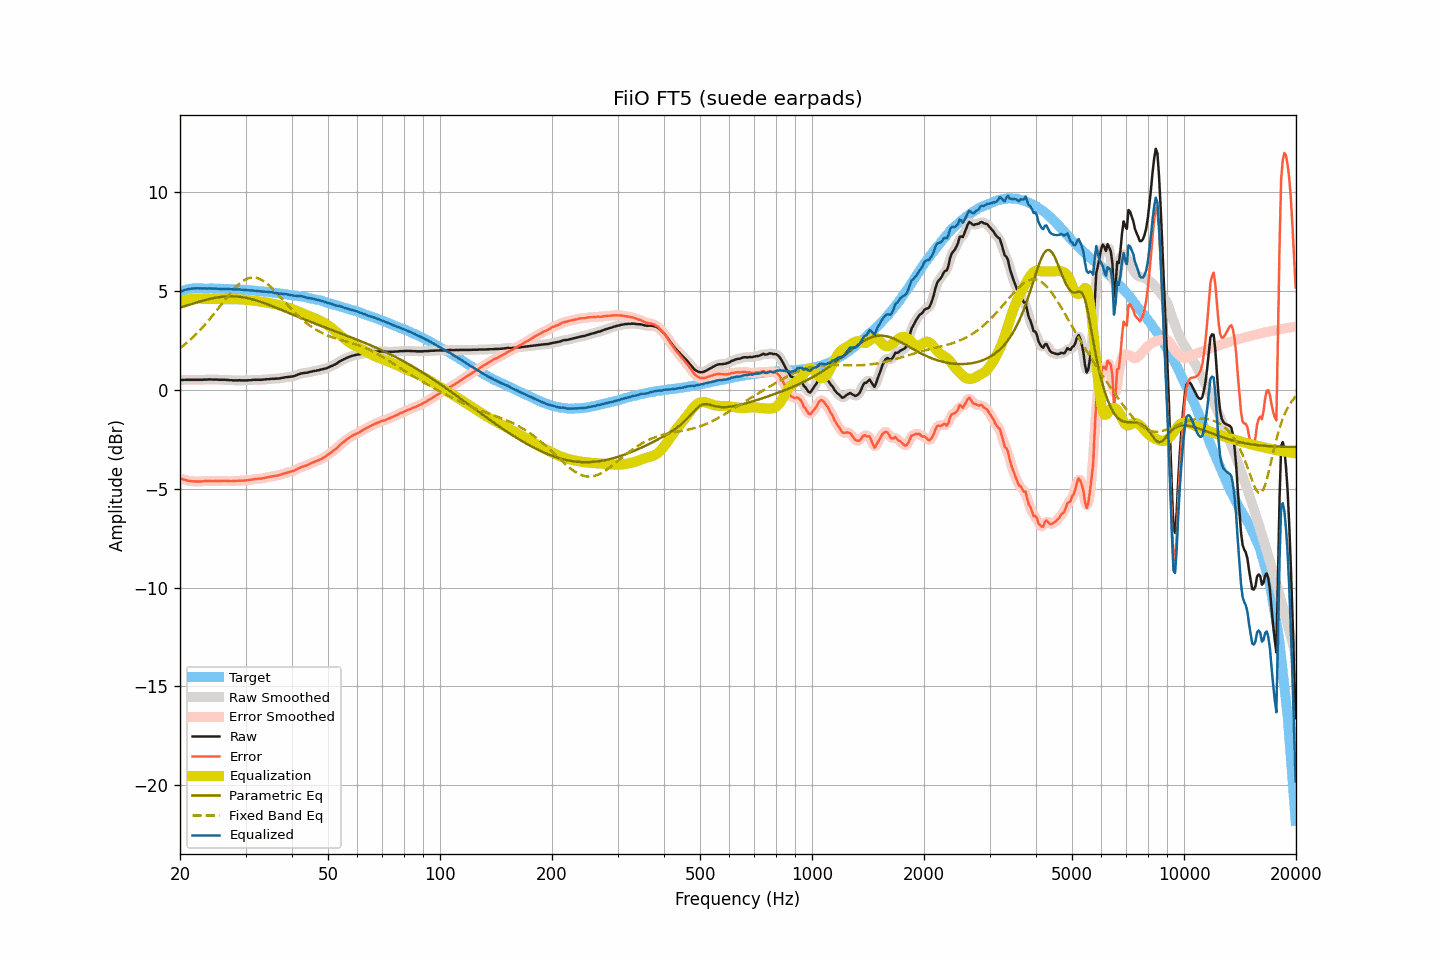

Data behind this chart, as committed beside it:
frequency, raw, smoothed, error, error_smoothed, equalization, parametric_eq, fixed_band_eq, equalized_raw, equalized_smoothed, target
20.00, 0.50, 0.50, -4.48, -4.47, 4.47, 4.17, 2.12, 4.97, 4.97, 4.98
20.20, 0.51, 0.51, -4.50, -4.50, 4.50, 4.19, 2.18, 5.01, 5.01, 5.01
20.40, 0.51, 0.51, -4.53, -4.52, 4.52, 4.22, 2.24, 5.03, 5.04, 5.04
20.61, 0.52, 0.52, -4.53, -4.54, 4.55, 4.24, 2.31, 5.07, 5.06, 5.05
20.81, 0.52, 0.52, -4.56, -4.57, 4.57, 4.27, 2.38, 5.09, 5.09, 5.08
21.02, 0.52, 0.52, -4.59, -4.59, 4.58, 4.30, 2.45, 5.10, 5.11, 5.11
21.23, 0.52, 0.52, -4.60, -4.61, 4.60, 4.32, 2.52, 5.12, 5.12, 5.12
21.44, 0.52, 0.52, -4.61, -4.61, 4.61, 4.35, 2.59, 5.13, 5.13, 5.13
21.66, 0.52, 0.52, -4.62, -4.62, 4.62, 4.37, 2.67, 5.14, 5.14, 5.14
21.87, 0.52, 0.52, -4.62, -4.63, 4.63, 4.40, 2.75, 5.15, 5.15, 5.14
22.09, 0.52, 0.52, -4.63, -4.63, 4.63, 4.42, 2.83, 5.15, 5.15, 5.15
22.31, 0.52, 0.52, -4.63, -4.63, 4.63, 4.45, 2.91, 5.15, 5.15, 5.15
22.54, 0.52, 0.52, -4.63, -4.63, 4.63, 4.47, 2.99, 5.15, 5.15, 5.15
22.76, 0.52, 0.52, -4.63, -4.63, 4.62, 4.49, 3.08, 5.14, 5.14, 5.15
22.99, 0.52, 0.52, -4.62, -4.62, 4.62, 4.52, 3.17, 5.14, 5.14, 5.14
23.22, 0.53, 0.53, -4.61, -4.61, 4.61, 4.54, 3.26, 5.14, 5.14, 5.14
23.45, 0.53, 0.53, -4.61, -4.60, 4.61, 4.56, 3.35, 5.14, 5.14, 5.14
23.69, 0.53, 0.54, -4.61, -4.60, 4.61, 4.58, 3.45, 5.14, 5.14, 5.14
23.92, 0.54, 0.54, -4.60, -4.60, 4.60, 4.60, 3.54, 5.14, 5.14, 5.14
24.16, 0.54, 0.54, -4.60, -4.60, 4.60, 4.62, 3.64, 5.14, 5.14, 5.14
24.40, 0.53, 0.53, -4.61, -4.61, 4.60, 4.64, 3.74, 5.13, 5.14, 5.14
24.65, 0.53, 0.53, -4.60, -4.61, 4.60, 4.66, 3.84, 5.13, 5.14, 5.13
24.89, 0.53, 0.53, -4.60, -4.60, 4.60, 4.67, 3.95, 5.13, 5.13, 5.13
25.14, 0.53, 0.53, -4.60, -4.60, 4.60, 4.69, 4.05, 5.13, 5.13, 5.13
25.39, 0.52, 0.52, -4.61, -4.61, 4.60, 4.70, 4.15, 5.12, 5.13, 5.13
25.65, 0.52, 0.52, -4.61, -4.60, 4.60, 4.71, 4.26, 5.12, 5.12, 5.13
25.91, 0.52, 0.52, -4.60, -4.60, 4.60, 4.72, 4.36, 5.12, 5.12, 5.12
26.16, 0.52, 0.52, -4.60, -4.60, 4.60, 4.73, 4.47, 5.12, 5.12, 5.12
26.43, 0.52, 0.52, -4.60, -4.60, 4.60, 4.74, 4.57, 5.12, 5.12, 5.12
26.69, 0.51, 0.51, -4.60, -4.60, 4.60, 4.74, 4.67, 5.11, 5.12, 5.11
26.96, 0.51, 0.51, -4.60, -4.61, 4.61, 4.74, 4.77, 5.12, 5.11, 5.11
27.23, 0.50, 0.50, -4.61, -4.61, 4.61, 4.75, 4.87, 5.11, 5.11, 5.11
27.50, 0.50, 0.50, -4.61, -4.61, 4.61, 4.75, 4.97, 5.11, 5.10, 5.11
27.77, 0.49, 0.49, -4.61, -4.61, 4.60, 4.74, 5.06, 5.09, 5.10, 5.10
28.05, 0.49, 0.49, -4.61, -4.61, 4.60, 4.74, 5.15, 5.09, 5.09, 5.10
28.33, 0.49, 0.49, -4.60, -4.60, 4.60, 4.74, 5.23, 5.09, 5.09, 5.09
28.62, 0.49, 0.49, -4.59, -4.59, 4.60, 4.73, 5.31, 5.09, 5.09, 5.08
28.90, 0.50, 0.49, -4.58, -4.59, 4.59, 4.72, 5.38, 5.09, 5.09, 5.08
29.19, 0.49, 0.49, -4.58, -4.58, 4.59, 4.71, 5.45, 5.08, 5.08, 5.07
29.48, 0.49, 0.49, -4.59, -4.58, 4.58, 4.70, 5.51, 5.07, 5.07, 5.08
29.78, 0.49, 0.49, -4.58, -4.58, 4.58, 4.68, 5.56, 5.07, 5.06, 5.07
30.08, 0.49, 0.49, -4.58, -4.57, 4.57, 4.67, 5.60, 5.06, 5.06, 5.07
30.38, 0.49, 0.49, -4.56, -4.56, 4.56, 4.65, 5.64, 5.05, 5.05, 5.05
30.68, 0.50, 0.50, -4.55, -4.55, 4.55, 4.63, 5.67, 5.05, 5.05, 5.05
30.99, 0.50, 0.50, -4.54, -4.54, 4.54, 4.61, 5.69, 5.04, 5.04, 5.04
31.30, 0.51, 0.51, -4.53, -4.53, 4.53, 4.59, 5.69, 5.04, 5.04, 5.04
31.61, 0.52, 0.52, -4.52, -4.51, 4.52, 4.57, 5.70, 5.04, 5.03, 5.04
31.93, 0.52, 0.52, -4.50, -4.50, 4.51, 4.55, 5.68, 5.03, 5.03, 5.02
32.24, 0.52, 0.52, -4.49, -4.49, 4.50, 4.52, 5.67, 5.02, 5.02, 5.01
32.57, 0.52, 0.52, -4.49, -4.49, 4.49, 4.50, 5.64, 5.01, 5.01, 5.01
32.89, 0.52, 0.52, -4.49, -4.48, 4.48, 4.47, 5.61, 5.00, 5.00, 5.01
33.22, 0.52, 0.52, -4.47, -4.47, 4.47, 4.44, 5.56, 4.99, 4.99, 4.99
33.55, 0.53, 0.53, -4.46, -4.46, 4.45, 4.41, 5.51, 4.98, 4.98, 4.99
33.89, 0.54, 0.54, -4.44, -4.44, 4.44, 4.38, 5.46, 4.98, 4.98, 4.98
34.23, 0.55, 0.55, -4.42, -4.42, 4.43, 4.35, 5.39, 4.98, 4.97, 4.97
34.57, 0.55, 0.55, -4.41, -4.41, 4.41, 4.32, 5.33, 4.96, 4.96, 4.96
34.92, 0.56, 0.56, -4.39, -4.39, 4.39, 4.29, 5.25, 4.95, 4.96, 4.95
35.27, 0.57, 0.57, -4.37, -4.37, 4.38, 4.26, 5.17, 4.95, 4.94, 4.94
35.62, 0.57, 0.57, -4.36, -4.36, 4.36, 4.23, 5.09, 4.93, 4.93, 4.93
35.97, 0.57, 0.57, -4.35, -4.35, 4.35, 4.19, 5.01, 4.92, 4.92, 4.92
... 635 more rows
